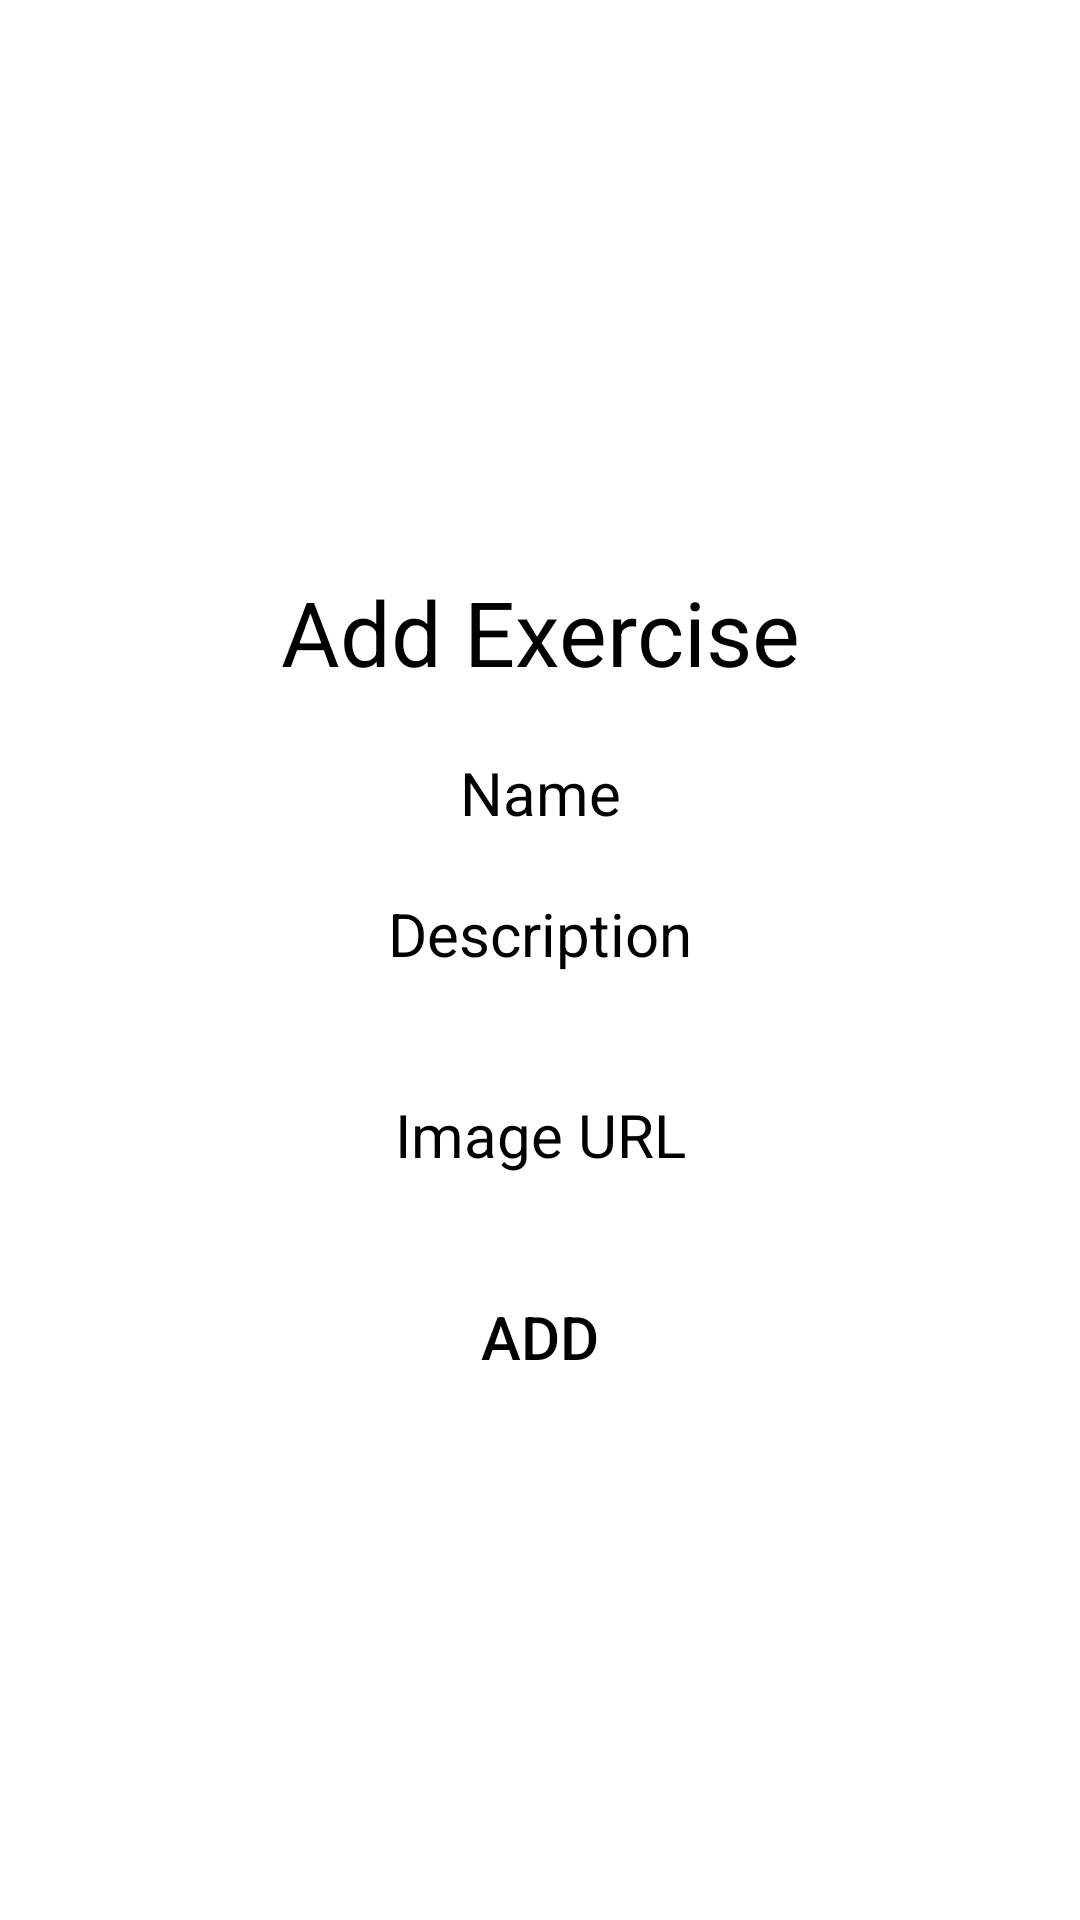

Layout XML and referenced resources for this Android screen:
<!-- AndroidManifest.xml: application theme Theme.MyFitness -->
<!-- res/layout/activity_add_exercise.xml -->
<?xml version="1.0" encoding="utf-8"?>
<LinearLayout xmlns:android="http://schemas.android.com/apk/res/android"
    android:layout_width="match_parent"
    android:layout_height="match_parent"
    android:orientation="vertical"
    android:gravity="center">

    <TextView
        android:id="@+id/title"
        android:layout_width="wrap_content"
        android:layout_height="wrap_content"
        android:text="Add Exercise"
        android:textSize="30sp"
        android:textColor="#000000"
        android:layout_marginTop="20dp"
        android:gravity="center"
        />

    <EditText
        android:id="@+id/exerciseNameEditText"
        android:layout_width="match_parent"
        android:layout_height="wrap_content"
        android:layout_marginTop="20dp"
        android:hint="Name"
        android:inputType="text"
        android:textColor="#000000"
        android:textColorHint="#000000"
        android:textSize="20sp"
        android:background="@drawable/rounded_style"
        android:backgroundTint="@color/bg_dark_2"
        android:gravity="center"
        android:layout_marginLeft="20dp"
        android:layout_marginRight="20dp"
        />

    <EditText
        android:id="@+id/exerciseDescriptionEditText"
        android:layout_width="match_parent"
        android:layout_height="wrap_content"
        android:layout_marginTop="20dp"
        android:hint="Description"
        android:inputType="text"
        android:textColor="#000000"
        android:textColorHint="#000000"
        android:textSize="20sp"
        android:background="@drawable/rounded_style"
        android:backgroundTint="@color/bg_dark_2"
        android:gravity="center"
        android:layout_marginLeft="20dp"
        android:layout_marginRight="20dp"
        />
    <Spinner
        android:id="@+id/bodyPartSpinner"
        android:layout_width="match_parent"
        android:layout_height="wrap_content"
        android:layout_marginTop="20dp"
        android:entries="@array/body_parts"
        android:hint="@string/select_body_part"
        android:textColor="#000000"
        android:textSize="20sp"
        android:background="@drawable/rounded_style"
        android:backgroundTint="@color/bg_dark_2"
        android:gravity="center"
        android:layout_marginLeft="20dp"
        android:layout_marginRight="20dp"
    />

    <EditText
        android:id="@+id/imageUrlEditText"
        android:layout_width="match_parent"
        android:layout_height="wrap_content"
        android:layout_marginTop="20dp"
        android:hint="Image URL"
        android:inputType="text"
        android:textColor="#000000"
        android:textColorHint="#000000"
        android:textSize="20sp"
        android:background="@drawable/rounded_style"
        android:backgroundTint="@color/bg_dark_2"
        android:gravity="center"
        android:layout_marginLeft="20dp"
        android:layout_marginRight="20dp"
        />

    <Button
        android:id="@+id/addExerciseBtn"
        android:layout_width="wrap_content"
        android:layout_height="wrap_content"
        android:layout_gravity="center"
        android:layout_marginTop="30dp"
        android:text="Add"
        android:textColor="#000000"
        android:textSize="20sp"
        android:background="@drawable/rounded_style"
        android:backgroundTint="@color/bg_dark_2"
        android:gravity="center"
        android:layout_marginLeft="20dp"
        android:layout_marginRight="20dp"
        />

</LinearLayout>
<!-- resources referenced by this layout -->
<resources>
  <color name="bg_dark_2">#262D38</color>
  <string name="select_body_part">Select Body Part</string>
  <style name="Theme.MyFitness" parent="Theme.MaterialComponents.DayNight.NoActionBar">
          
          <item name="colorPrimary">@color/bg_dark_2</item>
          <item name="colorPrimaryVariant">@color/purple_700</item>
          <item name="colorOnPrimary">@color/white</item>
          
          <item name="colorSecondary">@color/teal_200</item>
          <item name="colorSecondaryVariant">@color/teal_700</item>
          <item name="colorOnSecondary">@color/black</item>
          
          <item name="android:statusBarColor">?attr/colorPrimaryVariant</item>
          
      </style>
  <color name="purple_700">#FF3700B3</color>
  <color name="white">#FFFFFFFF</color>
  <color name="teal_200">#FF03DAC5</color>
  <color name="teal_700">#FF018786</color>
  <color name="black">#FF000000</color>
</resources>
